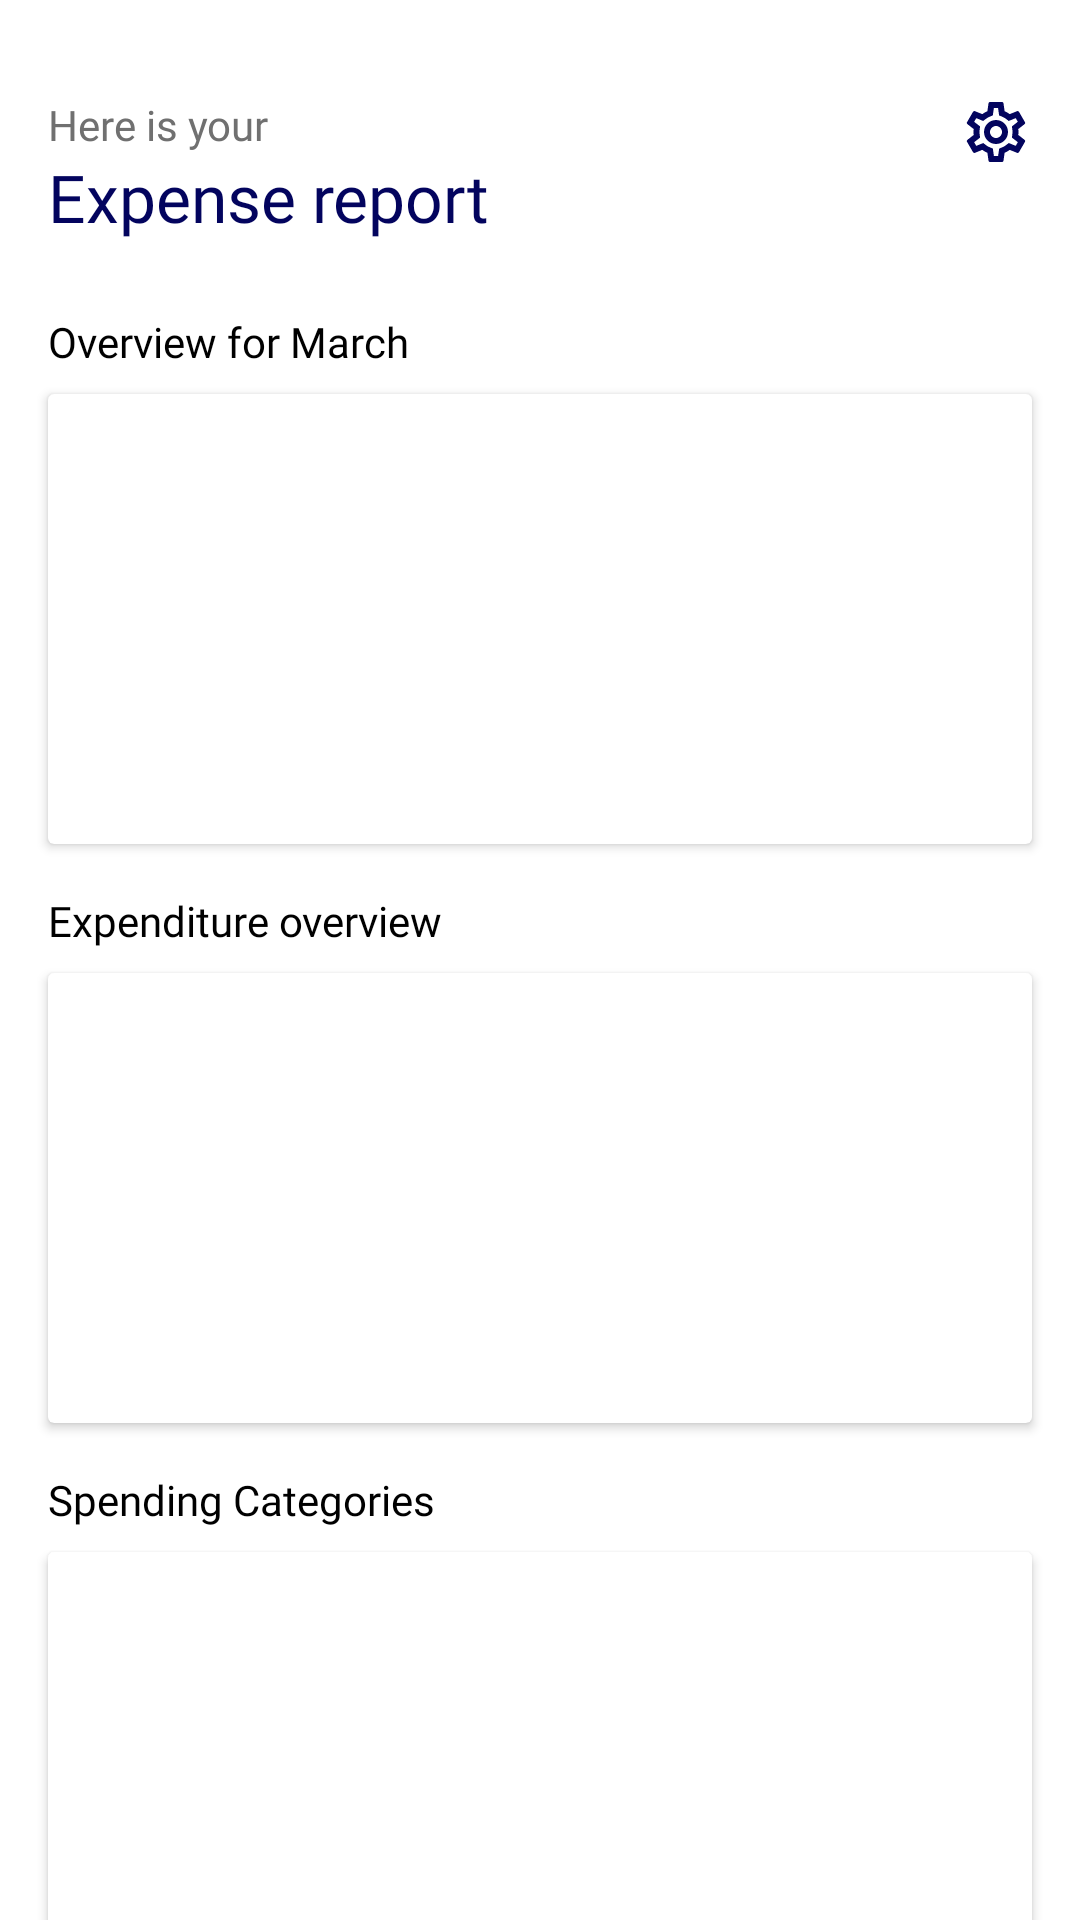

Android layout source for this screen:
<!-- AndroidManifest.xml: application theme Theme.Spenndify -->
<!-- res/layout/fragment_expense.xml -->
<?xml version="1.0" encoding="utf-8"?>
<FrameLayout xmlns:android="http://schemas.android.com/apk/res/android"
    xmlns:tools="http://schemas.android.com/tools"
    android:layout_width="match_parent"
    android:layout_height="match_parent"
    xmlns:app="http://schemas.android.com/apk/res-auto"
    tools:context=".dashboard.ExpenseFragment">

    <androidx.constraintlayout.widget.ConstraintLayout
        android:layout_width="match_parent"
        android:layout_height="match_parent">

        <TextView
            android:id="@+id/textView22"
            android:layout_width="wrap_content"
            android:layout_height="wrap_content"
            android:layout_marginStart="16dp"
            android:layout_marginTop="32dp"
            android:fontFamily="@font/nunito_sans"
            android:text="Here is your "
            android:textColor="@color/unnamed_color_707070"
            app:layout_constraintStart_toStartOf="parent"
            app:layout_constraintTop_toTopOf="parent" />

        <TextView
            android:id="@+id/expense_report_txt"
            android:layout_width="wrap_content"
            android:layout_height="wrap_content"
            android:layout_marginStart="16dp"
            android:fontFamily="@font/nunito_sans_bold"
            android:textColor="@color/unnamed_color_03045e"
            android:textSize="22sp"
            app:layout_constraintStart_toStartOf="parent"
            app:layout_constraintTop_toBottomOf="@+id/textView22"
            android:text="Expense report"  />

        <ImageButton
            android:id="@+id/imageButton"
            android:layout_width="24dp"
            android:layout_height="24dp"
            android:layout_marginTop="32dp"
            android:layout_marginEnd="16dp"
            android:background="@null"
            android:src="@drawable/ic_outline_settings_24"
            app:layout_constraintEnd_toEndOf="parent"
            app:layout_constraintTop_toTopOf="parent" />

        <com.google.android.material.button.MaterialButtonToggleGroup
            android:id="@+id/toggleButtonE"
            android:layout_width="0dp"
            android:layout_height="wrap_content"
            app:layout_constraintTop_toBottomOf="@id/expense_report_txt"
            android:layout_marginTop="16dp"
            android:layout_marginRight="16dp"
            android:layout_marginLeft="16dp"
            app:flow_horizontalBias="0.5"
            app:layout_constraintEnd_toEndOf="parent"
            app:layout_constraintStart_toStartOf="parent"
            android:weightSum="2"
            app:singleSelection="true"
            app:checkedButton="@id/toggle_weeklyE"
            style="@style/rounded_toggle">
            <Button
                android:id="@+id/toggle_weeklyE"
                android:layout_weight="1"
                android:layout_height="wrap_content"
                android:layout_width="wrap_content"
                style="@style/Widget.MaterialComponents.Button.OutlinedButton"
                android:text="Weekly"
                android:layout_gravity="center" />
            <Button
                android:id="@+id/toggle_monthlyE"
                android:layout_height="wrap_content"
                android:layout_weight="1"
                android:layout_width="wrap_content"
                style="@style/Widget.MaterialComponents.Button.OutlinedButton"
                android:text="Monthly"
                android:layout_gravity="center"/>
        </com.google.android.material.button.MaterialButtonToggleGroup>

        <TextView
            android:id="@+id/textView24"
            android:layout_width="wrap_content"
            android:layout_height="wrap_content"
            android:layout_marginStart="16dp"
            android:layout_marginTop="8dp"
            android:fontFamily="@font/nunito_sans_semibold"
            android:text="Overview for March"
            android:textColor="#000000"
            app:layout_constraintStart_toStartOf="parent"
            app:layout_constraintTop_toBottomOf="@+id/toggleButtonE" />

        <androidx.cardview.widget.CardView
            android:id="@+id/expense_pie_graph_view"
            android:layout_width="0dp"
            android:layout_height="150dp"
            android:layout_marginStart="16dp"
            android:layout_marginTop="8dp"
            android:layout_marginEnd="16dp"
            android:background="@drawable/bottom_nav_rounded"
            app:layout_constraintEnd_toEndOf="parent"
            app:layout_constraintStart_toStartOf="parent"
            app:layout_constraintTop_toBottomOf="@+id/textView24" />

        <TextView
            android:id="@+id/textView25"
            android:layout_width="wrap_content"
            android:layout_height="wrap_content"
            android:layout_marginStart="16dp"
            android:layout_marginTop="16dp"
            android:fontFamily="@font/nunito_sans_semibold"
            android:text="Expenditure overview"
            android:textColor="#000000"
            app:layout_constraintStart_toStartOf="parent"
            app:layout_constraintTop_toBottomOf="@+id/expense_pie_graph_view" />

        <androidx.cardview.widget.CardView
            android:id="@+id/expense_bar_graph_view"
            android:layout_width="0dp"
            android:layout_height="150dp"
            android:layout_marginStart="16dp"
            android:layout_marginTop="8dp"
            android:layout_marginEnd="16dp"
            app:layout_constraintEnd_toEndOf="parent"
            app:layout_constraintStart_toStartOf="parent"
            app:layout_constraintTop_toBottomOf="@+id/textView25"
            android:background="@drawable/bottom_nav_rounded"/>

        <TextView
            android:id="@+id/textView26"
            android:layout_width="wrap_content"
            android:layout_height="wrap_content"
            android:layout_marginStart="16dp"
            android:layout_marginTop="16dp"
            android:fontFamily="@font/nunito_sans_semibold"
            android:text="Spending Categories"
            android:textColor="#000000"
            app:layout_constraintStart_toStartOf="parent"
            app:layout_constraintTop_toBottomOf="@+id/expense_bar_graph_view" />

        <androidx.cardview.widget.CardView
            android:id="@+id/spending_categories_view"
            android:layout_width="0dp"
            android:layout_height="150dp"
            android:layout_marginStart="16dp"
            android:layout_marginTop="8dp"
            android:layout_marginEnd="16dp"
            android:background="@drawable/bottom_nav_rounded"
            app:layout_constraintEnd_toEndOf="parent"
            app:layout_constraintStart_toStartOf="parent"
            app:layout_constraintTop_toBottomOf="@+id/textView26" />


    </androidx.constraintlayout.widget.ConstraintLayout>
</FrameLayout>
<!-- resources referenced by this layout -->
<resources>
  <color name="unnamed_color_03045e">#03045E</color>
  <color name="unnamed_color_707070">#707070</color>
  <!-- drawable bottom_nav_rounded (drawable) -->
  <?xml version="1.0" encoding="utf-8"?>
  <shape
      android:shape="rectangle" xmlns:android="http://schemas.android.com/apk/res/android">
      <solid android:color="#F7F7F7" />
      <corners android:radius="10dp"/>
  
  </shape>
  <!-- drawable ic_outline_settings_24: vector/xml drawable (drawable, 2025 chars, omitted) -->
  <style name="rounded_toggle">
          <item name="cornerRadius">30dp</item>
      </style>
  <style name="Theme.Spenndify" parent="Theme.MaterialComponents.DayNight.NoActionBar">
          
          <item name="colorPrimary">@color/unnamed_color_03045e</item>
          <item name="colorPrimaryVariant">@color/unnamed_color_03045e</item>
          <item name="colorOnPrimary">@color/white</item>
          
          <item name="colorSecondary">@color/unnamed_color_03045e</item>
          <item name="colorSecondaryVariant">@color/unnamed_color_03045e</item>
          <item name="colorOnSecondary">@color/white</item>
          
          <item name="android:statusBarColor" tools:targetApi="l">?attr/colorPrimaryVariant</item>
          
      </style>
  <color name="white">#FFFFFFFF</color>
</resources>
